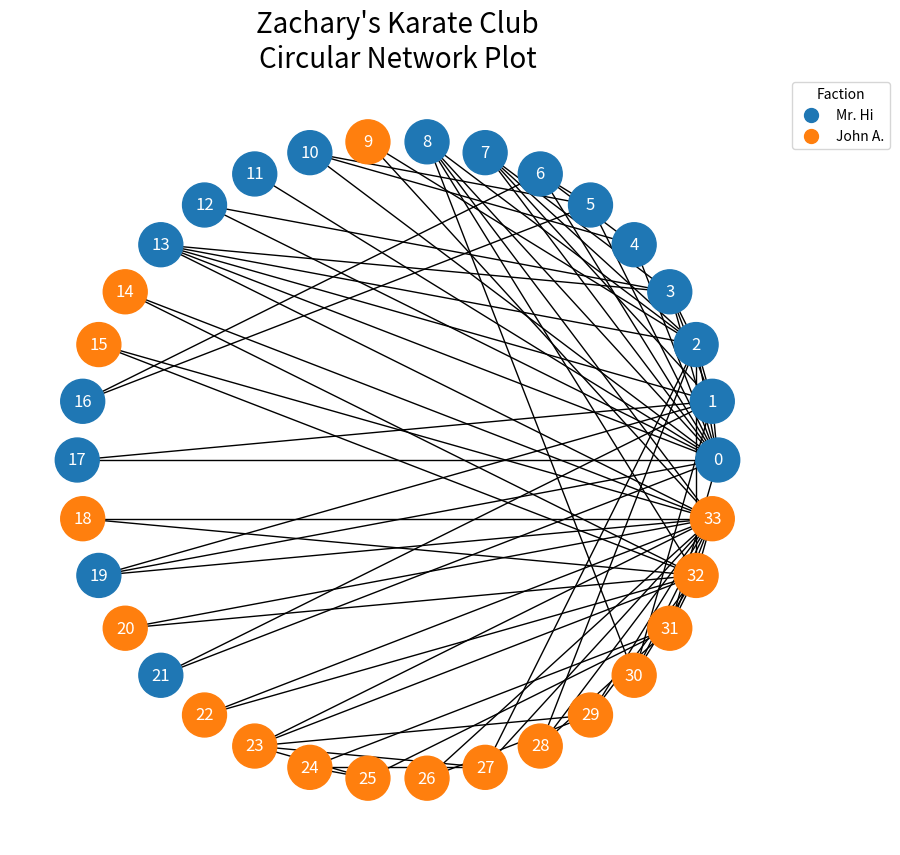
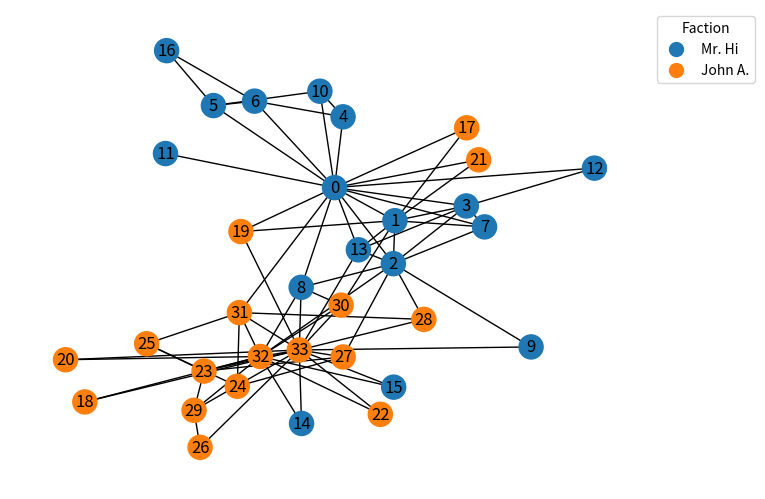

Generate these figures, in order, with matplotlib:
# %%
import numpy as np
import networkx as nx
import matplotlib.pyplot as plt
from matplotlib.lines import Line2D
import scipy

# %% ZACHARY'S KARATE CLUB

# Mr. Hi (instructor) is 0, John A. (administrator) is 33
G = nx.karate_club_graph()

# color the nodes by faction
color = ['C0' if G.nodes.data()[i]['club'] ==
         "Mr. Hi" else 'C1' for i in range(len(G.nodes()))]

fig, ax = plt.subplots(figsize=(10, 10))
plt.axis("equal")
nx.draw_circular(G, with_labels=True, node_color=color, ax=ax,
                 font_color="white", node_size=1000)
ax.set_title("Zachary's Karate Club\nCircular Network Plot", fontsize=20)

# legend
john_a_legend = Line2D([], [], markerfacecolor="C1", markeredgecolor='C1',
                       marker='o', linestyle='None', markersize=10)

mr_hi_legend = Line2D([], [], markerfacecolor="C0", markeredgecolor='C0',
                      marker='o', linestyle='None', markersize=10)

ax.legend([mr_hi_legend, john_a_legend],
          ["Mr. Hi", "John A."],
          loc='upper left', bbox_to_anchor=(1, 1), title="Faction")
plt.show()


nx.draw(G, with_labels=True, node_color=[
        'C0' if i < 17 else 'C1' for i in G.nodes()])
plt.legend([mr_hi_legend, john_a_legend],
           ["Mr. Hi", "John A."],
           loc='upper left', bbox_to_anchor=(1, 1), title="Faction")
plt.show()

# %%
hubs, authorities = nx.hits(G)

# sort by values
hubs = dict(sorted(hubs.items(), key=lambda item: item[1]))
authorities = dict(sorted(authorities.items(), key=lambda item: item[1]))
print(hubs)
print(authorities)
